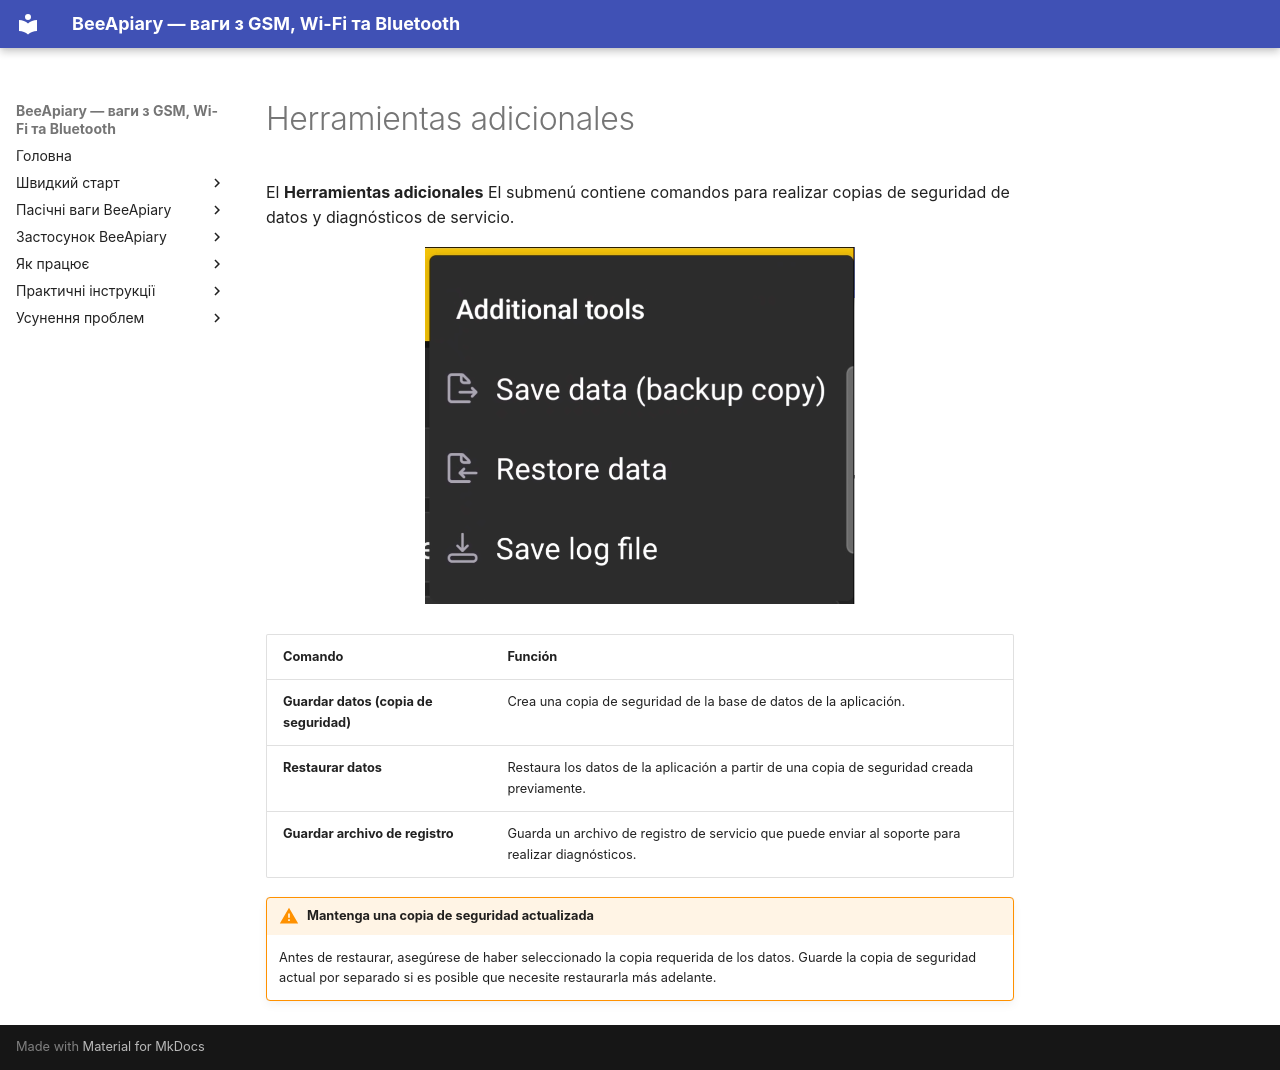

repository: Ivan-Bdgilko/BeeApiary_Docs · page: es/app/additional-tools/index.html · generator: mkdocs

# Herramientas adicionales

El **Herramientas adicionales** El submenú contiene comandos para realizar copias de seguridad de datos y diagnósticos de servicio.

![Menú de herramientas adicionales en el BeeApiary aplicación](../../assets/en/app/additional-tools/additional-tools-menu.png){ .doc-screenshot }

| Comando | Función |
|---|---|
| **Guardar datos (copia de seguridad)** | Crea una copia de seguridad de la base de datos de la aplicación. |
| **Restaurar datos** | Restaura los datos de la aplicación a partir de una copia de seguridad creada previamente. |
| **Guardar archivo de registro** | Guarda un archivo de registro de servicio que puede enviar al soporte para realizar diagnósticos. |

!!! warning "Mantenga una copia de seguridad actualizada"
    Antes de restaurar, asegúrese de haber seleccionado la copia requerida de los datos. Guarde la copia de seguridad actual por separado si es posible que necesite restaurarla más adelante.
